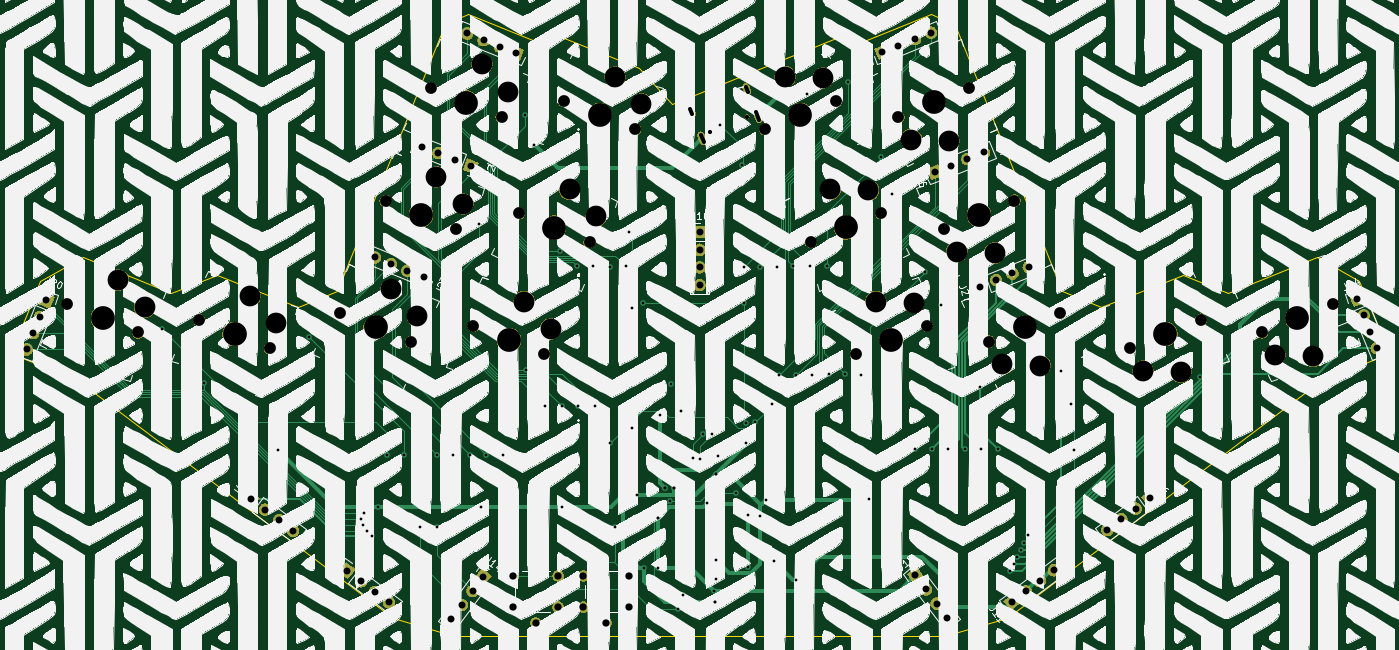
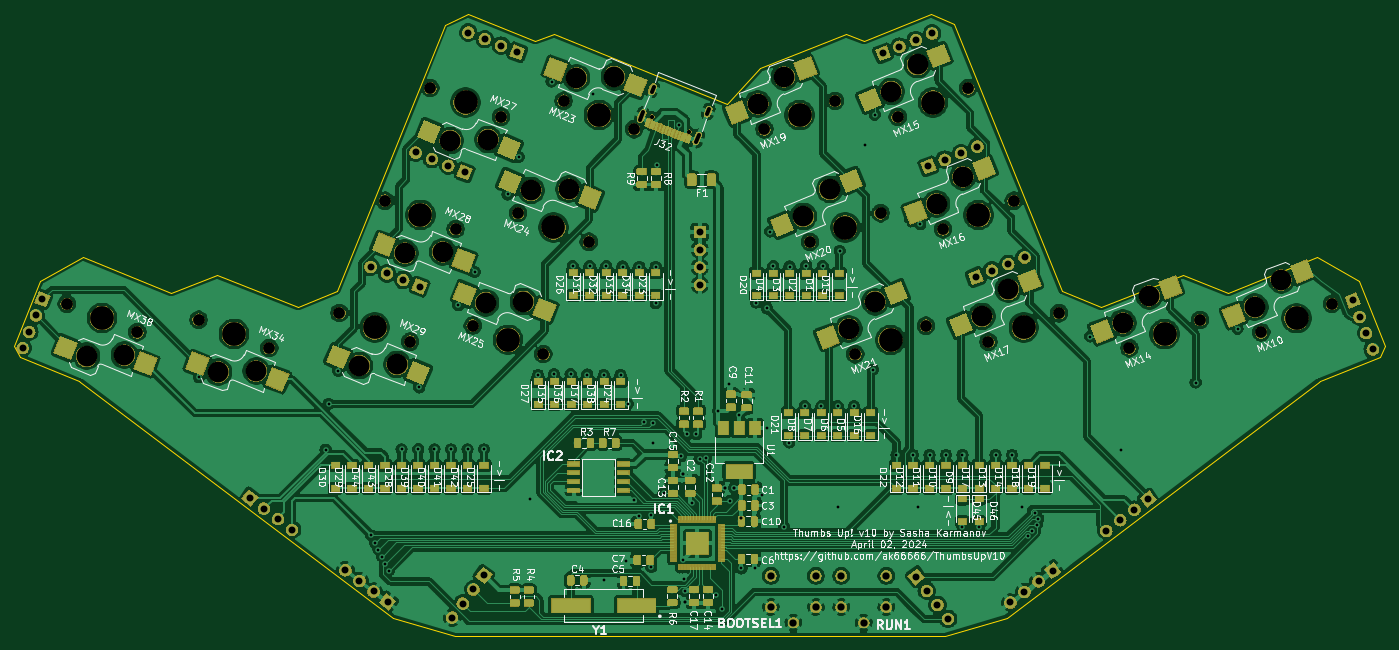
Circuit board: 11 layer files. Board 198.0 x 89.8 mm.
- bottom_copper: ThumbsUp-B_Cu.gbr (703195 bytes)
- bottom_mask: ThumbsUp-B_Mask.gbr (258949 bytes)
- paste: ThumbsUp-B_Paste.gbr (112318 bytes)
- bottom_silk: ThumbsUp-B_SilkS.gbr (131286 bytes)
- outline: ThumbsUp-Edge_Cuts.gbr (2281 bytes)
- top_copper: ThumbsUp-F_Cu.gbr (31725 bytes)
- top_mask: ThumbsUp-F_Mask.gbr (179758 bytes)
- paste: ThumbsUp-F_Paste.gbr (490 bytes)
- top_silk: ThumbsUp-F_SilkS.gbr (1148291 bytes)
- drill: ThumbsUp-NPTH.drl (1769 bytes)
- drill: ThumbsUp-PTH.drl (3622 bytes)

=== bottom_copper: ThumbsUp-B_Cu.gbr (703195 bytes, source omitted) ===
=== bottom_mask: ThumbsUp-B_Mask.gbr (258949 bytes, source omitted) ===
=== paste: ThumbsUp-B_Paste.gbr (112318 bytes, source omitted) ===
=== bottom_silk: ThumbsUp-B_SilkS.gbr (131286 bytes, source omitted) ===
=== outline: ThumbsUp-Edge_Cuts.gbr ===
G04 #@! TF.GenerationSoftware,KiCad,Pcbnew,(5.1.4)-1*
G04 #@! TF.CreationDate,2024-04-24T20:55:02-04:00*
G04 #@! TF.ProjectId,ThumbsUp,5468756d-6273-4557-902e-6b696361645f,rev?*
G04 #@! TF.SameCoordinates,Original*
G04 #@! TF.FileFunction,Profile,NP*
%FSLAX46Y46*%
G04 Gerber Fmt 4.6, Leading zero omitted, Abs format (unit mm)*
G04 Created by KiCad (PCBNEW (5.1.4)-1) date 2024-04-24 20:55:02*
%MOMM*%
%LPD*%
G04 APERTURE LIST*
%ADD10C,0.050000*%
G04 APERTURE END LIST*
D10*
X170409784Y-145034035D02*
X167759784Y-144044035D01*
X180124328Y-141113612D02*
X170409784Y-145034035D01*
X142730000Y-154140000D02*
X137950000Y-149020000D01*
X151649784Y-150544034D02*
X142730000Y-154140000D01*
X122950000Y-145020000D02*
X125600000Y-144030000D01*
X167759784Y-144044035D02*
X151649784Y-150544034D01*
X125600000Y-144030000D02*
X137950000Y-149020000D01*
X181958765Y-230938249D02*
X190974073Y-228297630D01*
X111258765Y-230938249D02*
X181958765Y-230938249D01*
X111258765Y-230938249D02*
X102385711Y-228283596D01*
X113235456Y-141099577D02*
X122950000Y-145020000D01*
X222937043Y-181409908D02*
X235732180Y-176240337D01*
X204652856Y-183404525D02*
X216372833Y-178777200D01*
X204652856Y-183404525D02*
X198999899Y-181158622D01*
X236277031Y-194139586D02*
X244807122Y-190693206D01*
X190974073Y-228297630D02*
X236091594Y-194214508D01*
X180124328Y-141113612D02*
X183453725Y-142680492D01*
X245655652Y-189056136D02*
X244807122Y-190693206D01*
X241872125Y-179691579D02*
X235732180Y-176240337D01*
X102385711Y-228283596D02*
X57268190Y-194200473D01*
X241872125Y-179691579D02*
X245655652Y-189056136D01*
X57082753Y-194125552D02*
X57268190Y-194200473D01*
X51487659Y-179677544D02*
X47704132Y-189042101D01*
X76986951Y-178763166D02*
X70422741Y-181395873D01*
X216372833Y-178777200D02*
X222937043Y-181409908D01*
X51487659Y-179677544D02*
X57627604Y-176226302D01*
X70422741Y-181395873D02*
X57627604Y-176226302D01*
X183453725Y-142680492D02*
X198999899Y-181158622D01*
X236277031Y-194139586D02*
X236091594Y-194214508D01*
X88706928Y-183390491D02*
X94359885Y-181144587D01*
X109906059Y-142666457D02*
X94359885Y-181144587D01*
X88706928Y-183390491D02*
X76986951Y-178763166D01*
X47704132Y-189042101D02*
X48552662Y-190679171D01*
X113235456Y-141099577D02*
X109906059Y-142666457D01*
X57082753Y-194125552D02*
X48552662Y-190679171D01*
M02*

=== top_copper: ThumbsUp-F_Cu.gbr (31725 bytes, source omitted) ===
=== top_mask: ThumbsUp-F_Mask.gbr (179758 bytes, source omitted) ===
=== paste: ThumbsUp-F_Paste.gbr ===
G04 #@! TF.GenerationSoftware,KiCad,Pcbnew,(5.1.4)-1*
G04 #@! TF.CreationDate,2023-03-14T14:36:14-04:00*
G04 #@! TF.ProjectId,ThumbsUp,5468756d-6273-4557-902e-6b696361645f,rev?*
G04 #@! TF.SameCoordinates,Original*
G04 #@! TF.FileFunction,Paste,Top*
G04 #@! TF.FilePolarity,Positive*
%FSLAX46Y46*%
G04 Gerber Fmt 4.6, Leading zero omitted, Abs format (unit mm)*
G04 Created by KiCad (PCBNEW (5.1.4)-1) date 2023-03-14 14:36:14*
%MOMM*%
%LPD*%
G04 APERTURE LIST*
G04 APERTURE END LIST*
M02*

=== top_silk: ThumbsUp-F_SilkS.gbr (1148291 bytes, source omitted) ===
=== drill: ThumbsUp-NPTH.drl ===
M48
; DRILL file {KiCad (5.1.4)-1} date 4/24/2024 8:55:04 PM
; FORMAT={-:-/ absolute / metric / decimal}
; #@! TF.CreationDate,2024-04-24T20:55:04-04:00
; #@! TF.GenerationSoftware,Kicad,Pcbnew,(5.1.4)-1
; #@! TF.FileFunction,NonPlated,1,2,NPTH
FMAT,2
METRIC
T1C0.600
T2C1.702
T3C3.000
T4C3.429
%
G90
G05
T1
X148.164Y-158.137
X153.523Y-155.972
T2
X55.431Y-182.997
X65.631Y-187.117
X120.577Y-169.913
X130.776Y-174.034
X107.906Y-151.889
X118.105Y-156.009
X169.232Y-190.236
X179.431Y-186.115
X175.348Y-155.986
X185.547Y-151.865
X74.457Y-185.291
X84.656Y-189.412
X114.021Y-186.139
X124.22Y-190.259
X127.132Y-153.687
X137.331Y-157.808
X156.121Y-157.785
X166.32Y-153.664
X181.903Y-172.212
X192.102Y-168.091
X188.459Y-188.437
X198.658Y-184.317
X101.35Y-168.114
X111.549Y-172.235
X94.794Y-184.34
X104.994Y-188.461
X162.677Y-174.01
X172.876Y-169.89
X208.796Y-189.388
X218.995Y-185.267
X227.822Y-187.094
X238.021Y-182.973
T3
X62.76Y-179.54
X66.572Y-183.453
X127.905Y-166.457
X131.717Y-170.369
X115.234Y-148.432
X119.046Y-152.345
X172.103Y-182.659
X177.563Y-182.826
X177.216Y-159.276
X182.676Y-159.442
X81.786Y-181.835
X85.598Y-185.747
X121.35Y-182.682
X125.161Y-186.595
X134.461Y-150.231
X138.273Y-154.144
X158.992Y-150.207
X164.452Y-150.374
X183.772Y-175.501
X189.232Y-175.668
X190.327Y-191.727
X195.787Y-191.894
X108.679Y-164.658
X112.49Y-168.571
X102.123Y-180.884
X105.935Y-184.797
X165.547Y-166.433
X171.007Y-166.6
X210.664Y-192.678
X216.124Y-192.845
X229.69Y-190.383
X235.15Y-190.55
T4
X180.447Y-153.926
X79.557Y-187.351
X119.121Y-188.199
X132.232Y-155.748
X161.221Y-155.724
X187.003Y-170.151
X193.559Y-186.377
X106.45Y-170.175
X99.894Y-186.4
X167.776Y-171.95
X213.896Y-187.328
X232.922Y-185.034
X60.531Y-185.057
X125.676Y-171.973
X113.005Y-153.949
X174.332Y-188.176
T0
M30

=== drill: ThumbsUp-PTH.drl ===
M48
; DRILL file {KiCad (5.1.4)-1} date 4/24/2024 8:55:04 PM
; FORMAT={-:-/ absolute / metric / decimal}
; #@! TF.CreationDate,2024-04-24T20:55:04-04:00
; #@! TF.GenerationSoftware,Kicad,Pcbnew,(5.1.4)-1
; #@! TF.FileFunction,Plated,1,2,PTH
FMAT,2
METRIC
T1C0.400
T2C0.600
T3C1.000
T4C1.050
%
G90
G05
T1
X69.05Y-186.6
X75.1Y-194.35
X85.8Y-204.1
X90.3Y-187.7
X97.825Y-213.983
X98.044Y-214.884
X98.263Y-213.166
X98.701Y-215.792
X99.332Y-216.472
X100.2Y-212.3
X101.6Y-204.787
X103.981Y-204.787
X106.35Y-215.2
X108.744Y-204.787
X108.75Y-215.2
X111.125Y-204.787
X113.506Y-204.787
X114.85Y-171.5
X115.15Y-212.3
X115.887Y-204.787
X118.269Y-204.787
X121.4Y-155.7
X121.65Y-192.492
X122.8Y-160.1
X124.4Y-197.75
X126.45Y-175.35
X126.75Y-197.75
X126.75Y-212.3
X128.9Y-177.55
X129.1Y-197.75
X131.3Y-177.5
X131.5Y-197.75
X133.7Y-177.6
X133.75Y-203.0
X134.5Y-215.15
X136.05Y-177.55
X136.5Y-172.55
X136.906Y-200.914
X136.95Y-183.65
X137.668Y-210.566
X138.55Y-182.8
X138.684Y-221.107
X140.658Y-213.926
X140.658Y-213.926
X140.658Y-221.176
X140.99Y-199.076
X141.732Y-209.55
X141.732Y-209.55
X142.367Y-211.42
X142.494Y-194.622
X143.002Y-209.55
X143.002Y-209.55
X143.51Y-227.076
X143.98Y-198.45
X144.272Y-225.063
X145.75Y-205.25
X146.676Y-205.351
X147.166Y-201.811
X147.779Y-211.787
X148.436Y-201.811
X148.75Y-224.473
X148.844Y-226.06
X148.844Y-226.06
X149.003Y-222.689
X149.098Y-207.518
X149.098Y-207.518
X149.098Y-219.964
X149.352Y-204.978
X149.628Y-157.133
X151.892Y-210.312
X152.85Y-163.0
X153.0Y-177.65
X153.0Y-182.9
X153.4Y-203.05
X153.416Y-200.152
X153.67Y-213.487
X153.67Y-220.98
X154.686Y-200.106
X155.4Y-177.65
X155.448Y-213.614
X156.216Y-211.345
X157.05Y-197.45
X157.353Y-220.091
X157.8Y-177.6
X158.1Y-193.25
X160.15Y-177.55
X160.5Y-193.25
X160.528Y-222.885
X162.1Y-152.65
X162.55Y-177.55
X162.9Y-193.2
X165.0Y-177.55
X165.3Y-193.15
X167.7Y-193.15
X168.05Y-150.9
X170.0Y-193.25
X171.1Y-211.2
X172.8Y-161.8
X174.4Y-167.2
X177.8Y-203.994
X179.15Y-178.4
X180.181Y-203.994
X181.5Y-183.2
X182.562Y-203.994
X184.944Y-203.994
X187.15Y-195.05
X187.283Y-203.952
X189.706Y-203.994
X191.516Y-221.488
X192.034Y-220.465
X192.532Y-219.456
X193.04Y-218.44
X193.542Y-217.433
X194.056Y-216.408
X198.824Y-192.676
X200.2Y-197.45
X200.65Y-204.05
X218.925Y-193.583
T3
X95.743Y-221.501
X97.771Y-223.03
X99.8Y-224.558
X101.828Y-226.087
X180.6Y-164.0
X182.955Y-163.048
X185.31Y-162.097
X187.665Y-161.145
X110.834Y-228.461
X112.363Y-226.433
X113.892Y-224.404
X115.42Y-222.376
X106.594Y-160.284
X108.949Y-161.235
X111.304Y-162.187
X113.659Y-163.138
X146.659Y-172.638
X146.659Y-175.178
X146.659Y-177.718
X146.659Y-180.258
X177.808Y-222.177
X179.336Y-224.206
X180.865Y-226.234
X182.394Y-228.263
X81.907Y-211.166
X83.936Y-212.694
X85.964Y-214.223
X87.993Y-215.752
X205.515Y-215.598
X207.544Y-214.069
X209.572Y-212.541
X211.601Y-211.012
X99.779Y-176.284
X102.134Y-177.235
X104.489Y-178.187
X106.844Y-179.138
X187.1Y-180.5
X189.455Y-179.548
X191.81Y-178.597
X194.165Y-177.645
X191.717Y-226.026
X193.745Y-224.498
X195.774Y-222.969
X197.803Y-221.44
X241.528Y-182.311
X242.48Y-184.666
X243.431Y-187.021
X244.383Y-189.376
X49.541Y-189.568
X50.492Y-187.213
X51.444Y-184.858
X52.395Y-182.503
X113.133Y-143.97
X115.488Y-144.922
X117.843Y-145.873
X120.198Y-146.825
X172.994Y-146.691
X175.349Y-145.739
X177.704Y-144.788
X180.059Y-143.836
T4
X119.75Y-222.25
X119.75Y-226.75
X123.0Y-229.0
X126.25Y-222.25
X126.25Y-226.75
X129.9Y-222.25
X129.9Y-226.75
X133.15Y-229.0
X136.4Y-222.25
X136.4Y-226.75
T2
X145.306Y-154.881G85X145.605Y-155.622
G05
X146.812Y-158.608G85X147.224Y-159.628
G05
X153.316Y-151.644G85X153.616Y-152.386
G05
X154.822Y-155.371G85X155.234Y-156.391
G05
T0
M30
